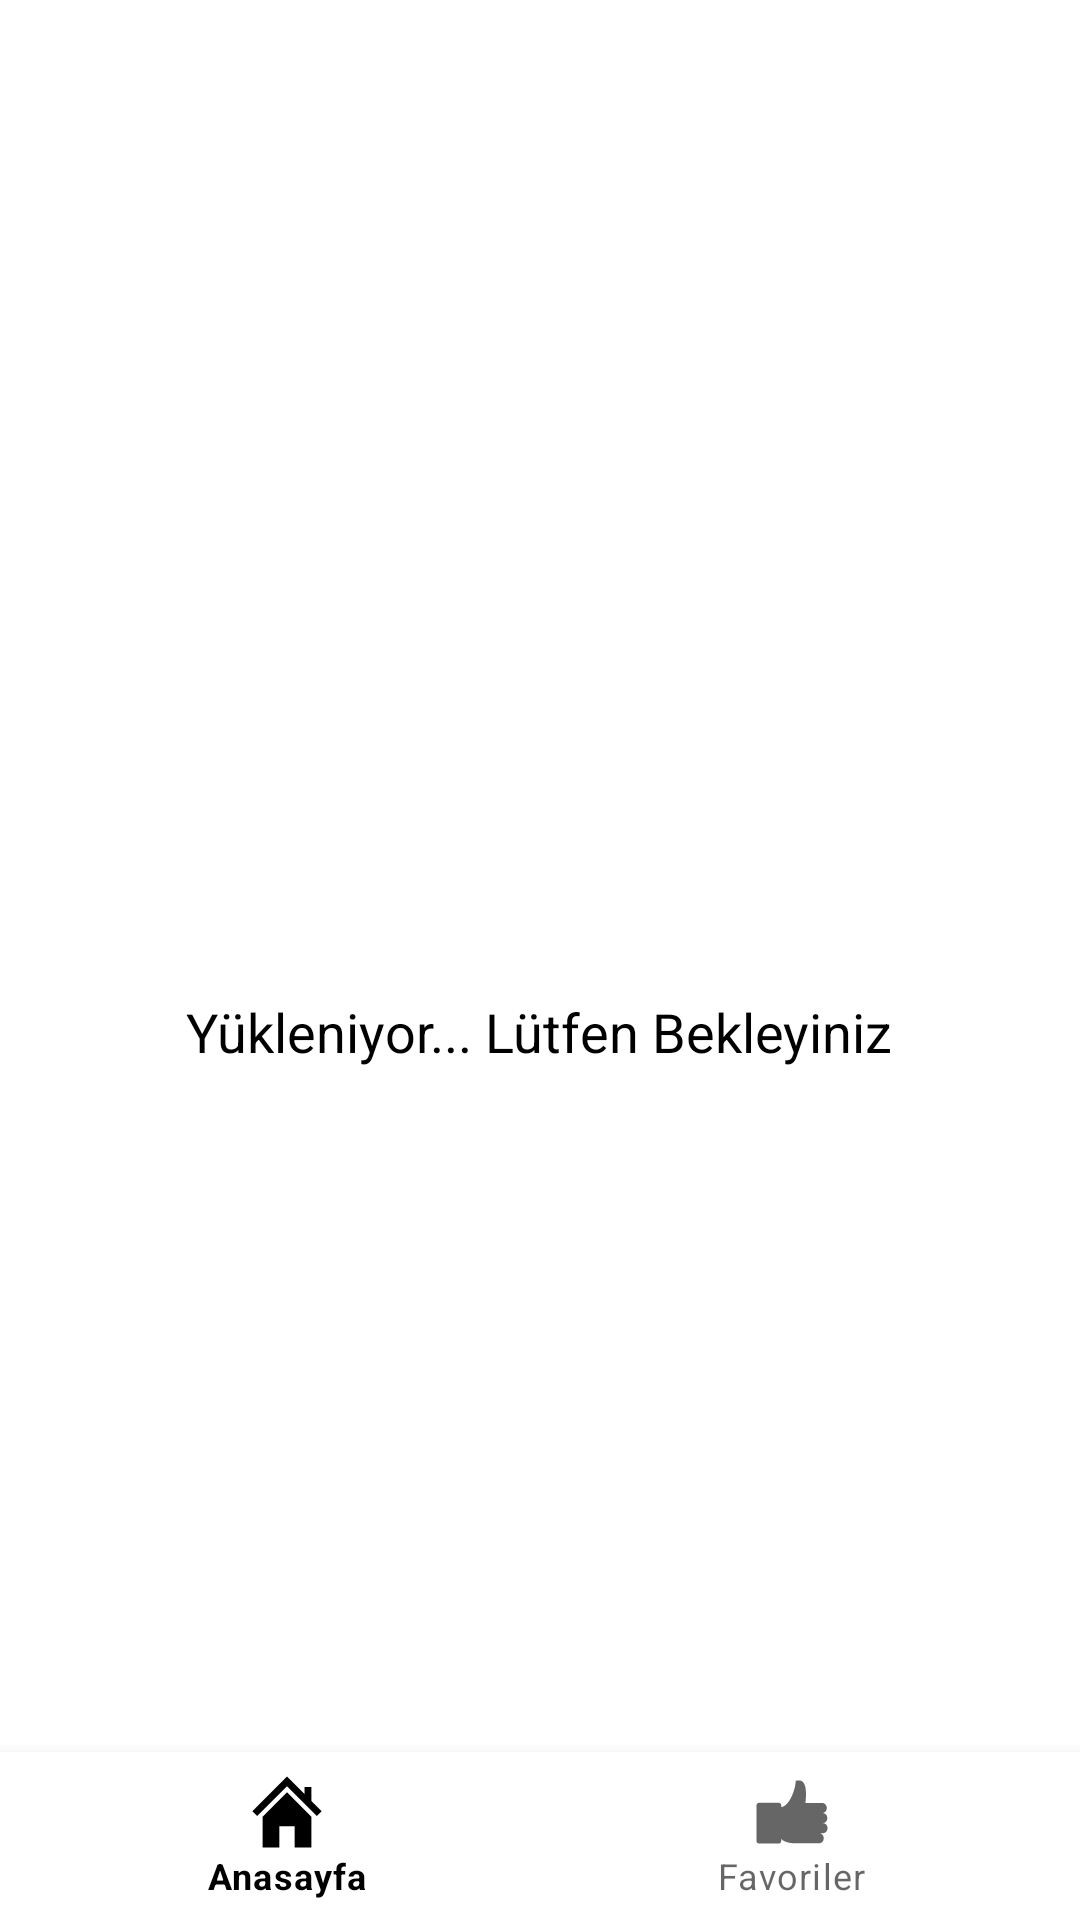

The Android layout XML behind this screen, and the referenced resources:
<!-- AndroidManifest.xml: application theme Theme.RAWGGamesGallery -->
<!-- res/layout/activity_main.xml -->
<?xml version="1.0" encoding="utf-8"?>
<androidx.constraintlayout.widget.ConstraintLayout
    xmlns:android="http://schemas.android.com/apk/res/android"
    xmlns:app="http://schemas.android.com/apk/res-auto"
    xmlns:tools="http://schemas.android.com/tools"
    android:id="@+id/container"
    android:layout_width="match_parent"
    android:layout_height="match_parent">

    <com.google.android.material.bottomnavigation.BottomNavigationView
        android:id="@+id/nav_view"
        android:layout_width="0dp"
        android:layout_height="wrap_content"

        android:background="?android:attr/windowBackground"

        app:layout_constraintBottom_toBottomOf="parent"
        app:layout_constraintLeft_toLeftOf="parent"
        app:layout_constraintRight_toRightOf="parent"
        app:menu="@menu/bottom_nav_menu" />

    <androidx.fragment.app.FragmentContainerView
        android:id="@+id/nav_host_fragment"
        android:name="androidx.navigation.fragment.NavHostFragment"
        android:layout_width="match_parent"
        android:layout_height="match_parent"
        app:defaultNavHost="true"
        app:layout_constraintBottom_toTopOf="@id/nav_view"
        app:layout_constraintLeft_toLeftOf="parent"
        app:layout_constraintRight_toRightOf="parent"
        app:layout_constraintTop_toTopOf="parent"
        app:navGraph="@navigation/mobile_navigation"
        android:visibility="gone" />

    <LinearLayout
        android:id="@+id/progressBarLayout"
        android:layout_width="match_parent"
        android:layout_height="match_parent"
        android:background="?android:attr/windowBackground"
        android:gravity="center"
        android:orientation="vertical"
        android:visibility="visible"
        tools:layout_editor_absoluteX="0dp"
        tools:layout_editor_absoluteY="0dp">

        <ProgressBar
            android:layout_width="wrap_content"
            android:layout_height="wrap_content" />

        <TextView
            android:layout_width="wrap_content"
            android:layout_height="wrap_content"
            android:ellipsize="end"
            android:maxLines="1"
            android:text="Yükleniyor... Lütfen Bekleyiniz"
            android:textColor="#000000"
            android:textSize="18sp" />
    </LinearLayout>

</androidx.constraintlayout.widget.ConstraintLayout>
<!-- resources referenced by this layout -->
<resources>
  <style name="Theme.RAWGGamesGallery" parent="Theme.MaterialComponents.DayNight.DarkActionBar">
          
          <item name="colorPrimary">@color/black</item>
          <item name="colorPrimaryVariant">@color/black</item>
          <item name="colorOnPrimary">@color/white</item>
          
          <item name="colorSecondary">@color/teal_200</item>
          <item name="colorSecondaryVariant">@color/teal_700</item>
          <item name="colorOnSecondary">@color/black</item>
          
          <item name="android:statusBarColor" tools:targetApi="l">?attr/colorPrimaryVariant</item>
          
      </style>
  <!-- not gathered from this repository: default colours our renderer supplied (Android Studio template values) -->
  <color name="teal_200">#FF03DAC5</color>
  <color name="teal_700">#FF018786</color>
  <color name="black">#FF000000</color>
  <color name="white">#FFFFFFFF</color>
</resources>
